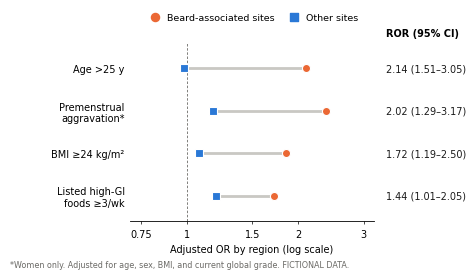

Python code for this plot:
import matplotlib; matplotlib.use('Agg')
import matplotlib.pyplot as plt
import numpy as np
plt.rcParams.update({'font.family':'DejaVu Sans','font.size':8,'axes.linewidth':0.6})
OR, BL, INK, MUTED = '#eb6834', '#2a78d6', '#1a1a1a', '#6b6a66'
rows = [('Age >25 y', 2.10, 0.98, '2.14 (1.51–3.05)'), ('Premenstrual\naggravation*', 2.375, 1.175, '2.02 (1.29–3.17)'),
        ('BMI ≥24 kg/m²', 1.85, 1.075, '1.72 (1.19–2.50)'), ('Listed high-GI\nfoods ≥3/wk', 1.72, 1.195, '1.44 (1.01–2.05)')]
fig = plt.figure(figsize=(5.2, 2.7), dpi=600)
ax = fig.add_axes([0.25, 0.20, 0.47, 0.66])
y = np.array([3.0, 2.0, 1.0, 0.0])
ax.axvline(1, color=MUTED, lw=0.6, ls=(0, (3, 2)), zorder=0)
for yi, (lab, b, o, ror) in zip(y, rows):
    ax.plot([o, b], [yi, yi], color='#c9c8c3', lw=2, zorder=1, solid_capstyle='round')
    ax.scatter([b], [yi], s=34, color=OR, zorder=3, edgecolor='white', linewidth=0.8)
    ax.scatter([o], [yi], s=30, marker='s', color=BL, zorder=3, edgecolor='white', linewidth=0.8)
    ax.text(3.45, yi, ror, va='center', ha='left', fontsize=7, color=INK, clip_on=False)
ax.set_xscale('log'); ax.set_xlim(0.7, 3.2); ax.set_xticks([0.75, 1, 1.5, 2, 3]); ax.set_xticklabels(['0.75', '1', '1.5', '2', '3'])
ax.minorticks_off(); ax.set_yticks(y); ax.set_yticklabels([r[0] for r in rows]); ax.set_ylim(-0.6, 3.6)
ax.tick_params(labelsize=7, width=0.5, length=2); ax.tick_params(axis='y', length=0)
for s_ in ('top', 'right', 'left'): ax.spines[s_].set_visible(False)
ax.set_xlabel('Adjusted OR by region (log scale)', fontsize=7)
ax.text(3.45, 3.75, 'ROR (95% CI)', fontsize=7, fontweight='bold', ha='left', clip_on=False)
ax.scatter([], [], s=34, color=OR, label='Beard-associated sites'); ax.scatter([], [], s=30, marker='s', color=BL, label='Other sites')
ax.legend(loc='lower center', bbox_to_anchor=(0.5, 1.07), ncol=2, frameon=False, fontsize=6.8, handletextpad=0.3, columnspacing=1.0)
fig.text(0.02, 0.03, '*Women only. Adjusted for age, sex, BMI, and current global grade. FICTIONAL DATA.', fontsize=5.8, color=MUTED)
fig.savefig('fig1_v11.png', dpi=600, facecolor='white'); fig.savefig('fig1_v11_preview.png', dpi=150, facecolor='white')
